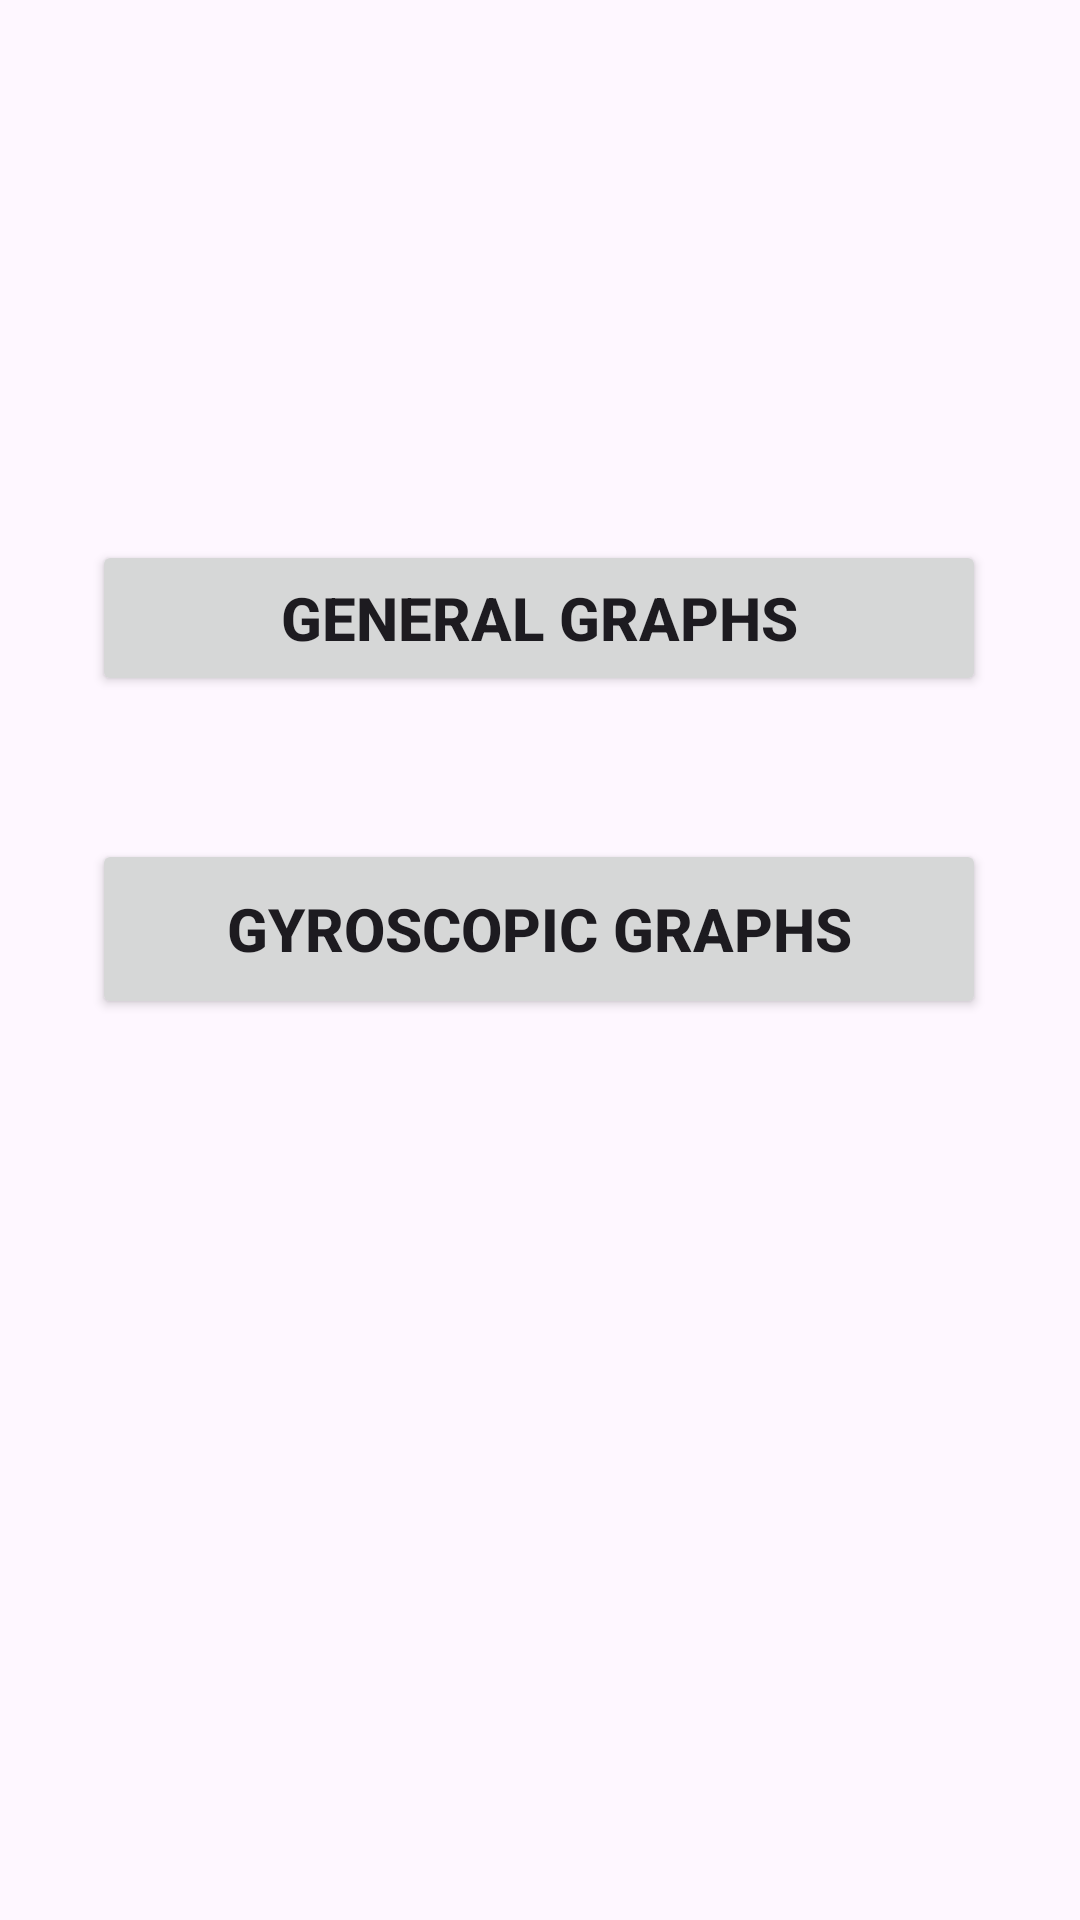

Here is an Android app screen rendered from its layout file. Give the layout XML and the strings, colors and styles it references.
<!-- AndroidManifest.xml: application theme Theme.Bubu -->
<!-- res/layout/activity_choice.xml -->
<?xml version="1.0" encoding="utf-8"?>
<androidx.constraintlayout.widget.ConstraintLayout xmlns:android="http://schemas.android.com/apk/res/android"
    xmlns:app="http://schemas.android.com/apk/res-auto"
    xmlns:tools="http://schemas.android.com/tools"
    android:layout_width="match_parent"
    android:layout_height="match_parent"
    tools:context=".choice">


    <Button
        android:id="@+id/general"
        android:layout_width="298dp"
        android:layout_height="52dp"
        android:gravity="center_vertical|center_horizontal"
        android:text="General Graphs"
        android:textSize="20dp"
        android:textStyle="bold"
        app:layout_constraintBottom_toBottomOf="parent"
        app:layout_constraintEnd_toEndOf="parent"
        app:layout_constraintHorizontal_bias="0.495"
        app:layout_constraintStart_toStartOf="parent"
        app:layout_constraintTop_toTopOf="parent"
        app:layout_constraintVertical_bias="0.306" />

    <Button
        android:id="@+id/gyro"
        android:layout_width="298dp"
        android:layout_height="60dp"
        android:gravity="center_vertical|center_horizontal"
        android:text="Gyroscopic Graphs"
        android:textSize="20dp"
        android:textStyle="bold"
        app:layout_constraintBottom_toBottomOf="parent"
        app:layout_constraintEnd_toEndOf="parent"
        app:layout_constraintHorizontal_bias="0.495"
        app:layout_constraintStart_toStartOf="parent"
        app:layout_constraintTop_toBottomOf="@+id/general"
        app:layout_constraintVertical_bias="0.137" />

    <ImageView
        android:id="@+id/signout"
        android:layout_width="51dp"
        android:layout_height="48dp"
        app:layout_constraintBottom_toBottomOf="parent"
        app:layout_constraintEnd_toEndOf="parent"
        app:layout_constraintHorizontal_bias="0.498"
        app:layout_constraintStart_toStartOf="parent"
        app:layout_constraintTop_toBottomOf="@+id/gyro"
        app:layout_constraintVertical_bias="0.6"
        app:srcCompat="@drawable/signout" />
</androidx.constraintlayout.widget.ConstraintLayout>
<!-- resources referenced by this layout -->
<resources>
  <style name="Theme.Bubu" parent="Base.Theme.Bubu" />
  <style name="Base.Theme.Bubu" parent="Theme.Material3.DayNight.NoActionBar">
          
          
      </style>
</resources>
